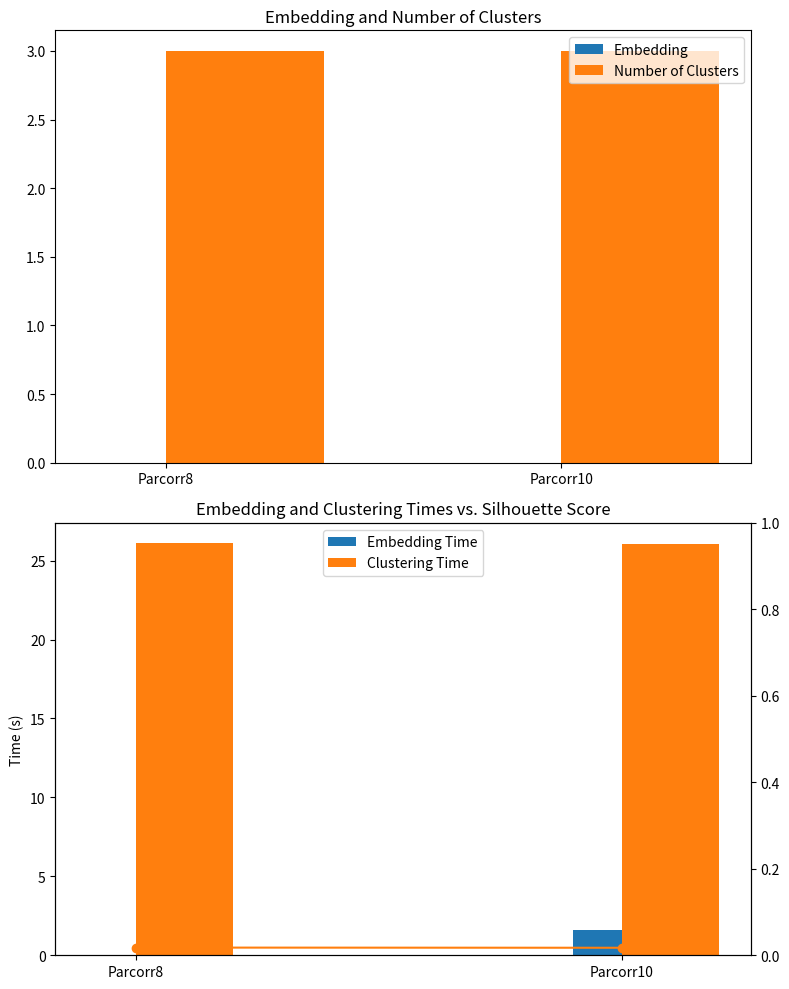

Write the Python code that produced this figure.
import matplotlib.pyplot as plt

# Data
methods = ['Parcorr8', 'Parcorr10']
embedding = [0.0, 0.0]
num_clusters = [3.0, 3.0]
embedding_time = [0.0013, 1.6145]
clustering_time = [26.0854, 26.0176]
silhouette_score = [0.4883, 0.4760]

# Create subplots
fig, axes = plt.subplots(2, 1, figsize=(8, 10))

# Bar chart for Embedding and Number of Clusters
axes[0].bar(methods, embedding, label='Embedding', width=0.4, align='center')
axes[0].bar(methods, num_clusters, label='Number of Clusters', width=0.4, align='edge')
axes[0].set_title('Embedding and Number of Clusters')
axes[0].legend()

# Bar chart for Embedding Time, Clustering Time, and Silhouette Score
axes[1].bar(methods, embedding_time, label='Embedding Time', width=0.2, align='center')
axes[1].bar(methods, clustering_time, label='Clustering Time', width=0.2, align='edge')
axes[1].set_ylabel('Time (s)')
axes[1].legend()

axes[1].twinx()  # Create a secondary y-axis for Silhouette Score
axes[1].plot(methods, silhouette_score, marker='o', color='tab:orange', label='Silhouette Score')
axes[1].set_title('Embedding and Clustering Times vs. Silhouette Score')

# Show the plots
plt.tight_layout()
plt.show()